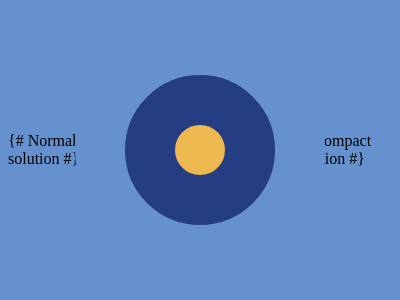

Give the HTML and CSS whose rendering is this image.

<!--
    Challenge: #3. Push Button
    Link: https://cssbattle.dev/play/3
    Score (normal): 606.96 (425 chars)
    Highscore: --==--
-->


{# Normal solution #}
<div class="x"></div>
<div class="y"></div>
<style>
  body {
    display: flex;
    justify-content: center;
    align-items: center;
  }
  *, .y { background: #6592CF; }
  .x {
    background: #243D83;
    width: 300;
    height: 150;
  }
  .y {
    width: 50;
    height: 50;
    position: fixed;
    background: #EEB850;
    border: 50px solid #243D83;
    border-radius: 50%;
    outline: 50px solid #6592CF;
  }
</style>


{# Compact solution #}